The GitHub repository norvy19/proyecto-aves contains a labelled image folder "dataset" with 9 categories: Dacnis Carinegro, Tangara Cabecibaya, Tangara Carafuego, Tangara Cenicienta, Tangara Coronigualda, Tangara Dorada, Tangara Goliplateada, Tangara Golondrina, Tangara Verdinegra. Examples follow, each with its label.

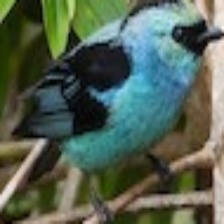
Label: Tangara Verdinegra

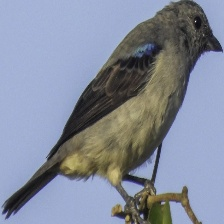
Label: Tangara Cenicienta

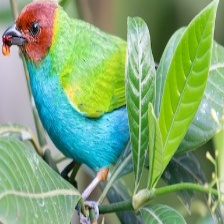
Label: Tangara Cabecibaya

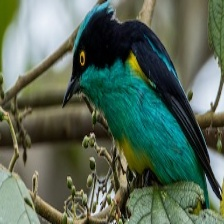
Label: Dacnis Carinegro

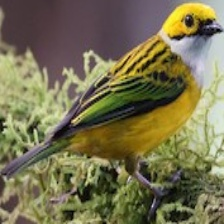
Label: Tangara Goliplateada

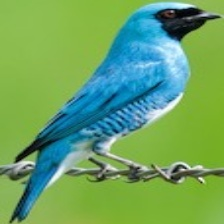
Label: Tangara Golondrina
